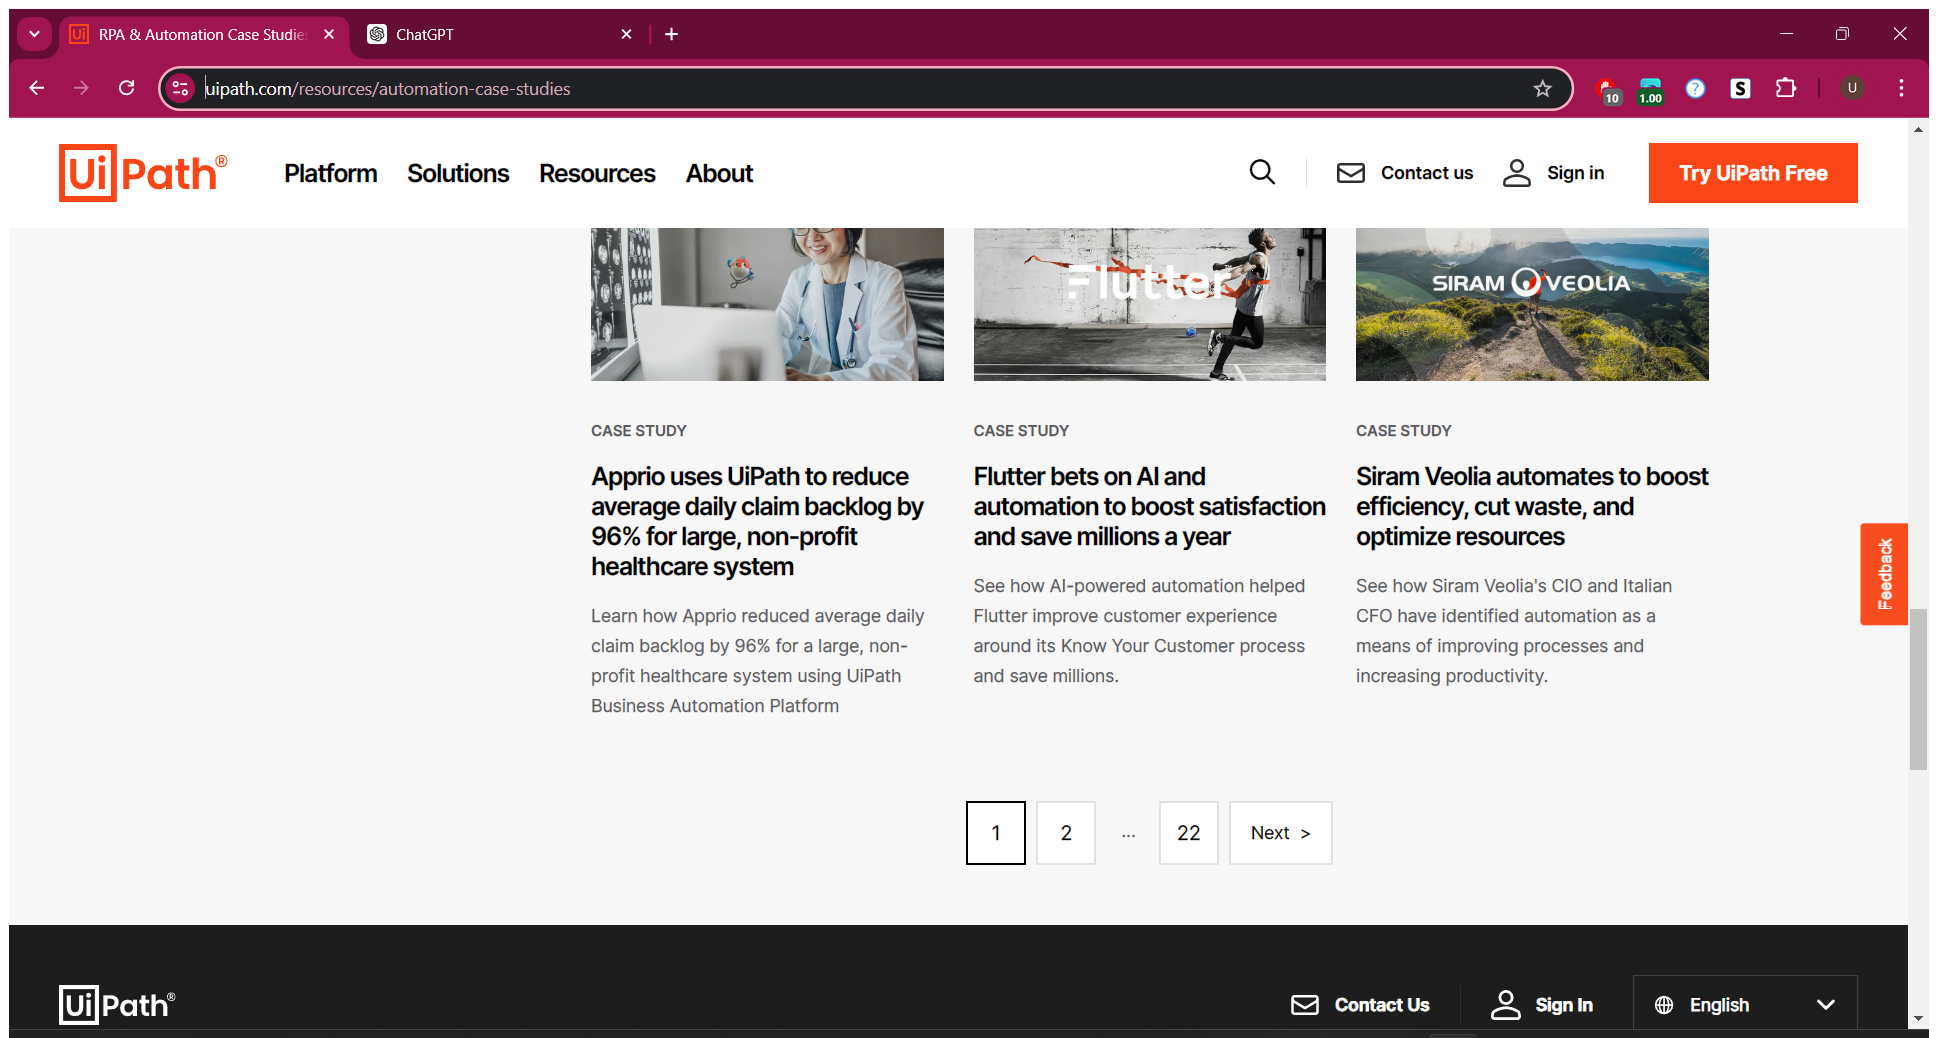
Workflow: Main

Step 1: Use Application/Browser in window 'RPA & Automation Case Studies | UiPath' (chrome.exe)

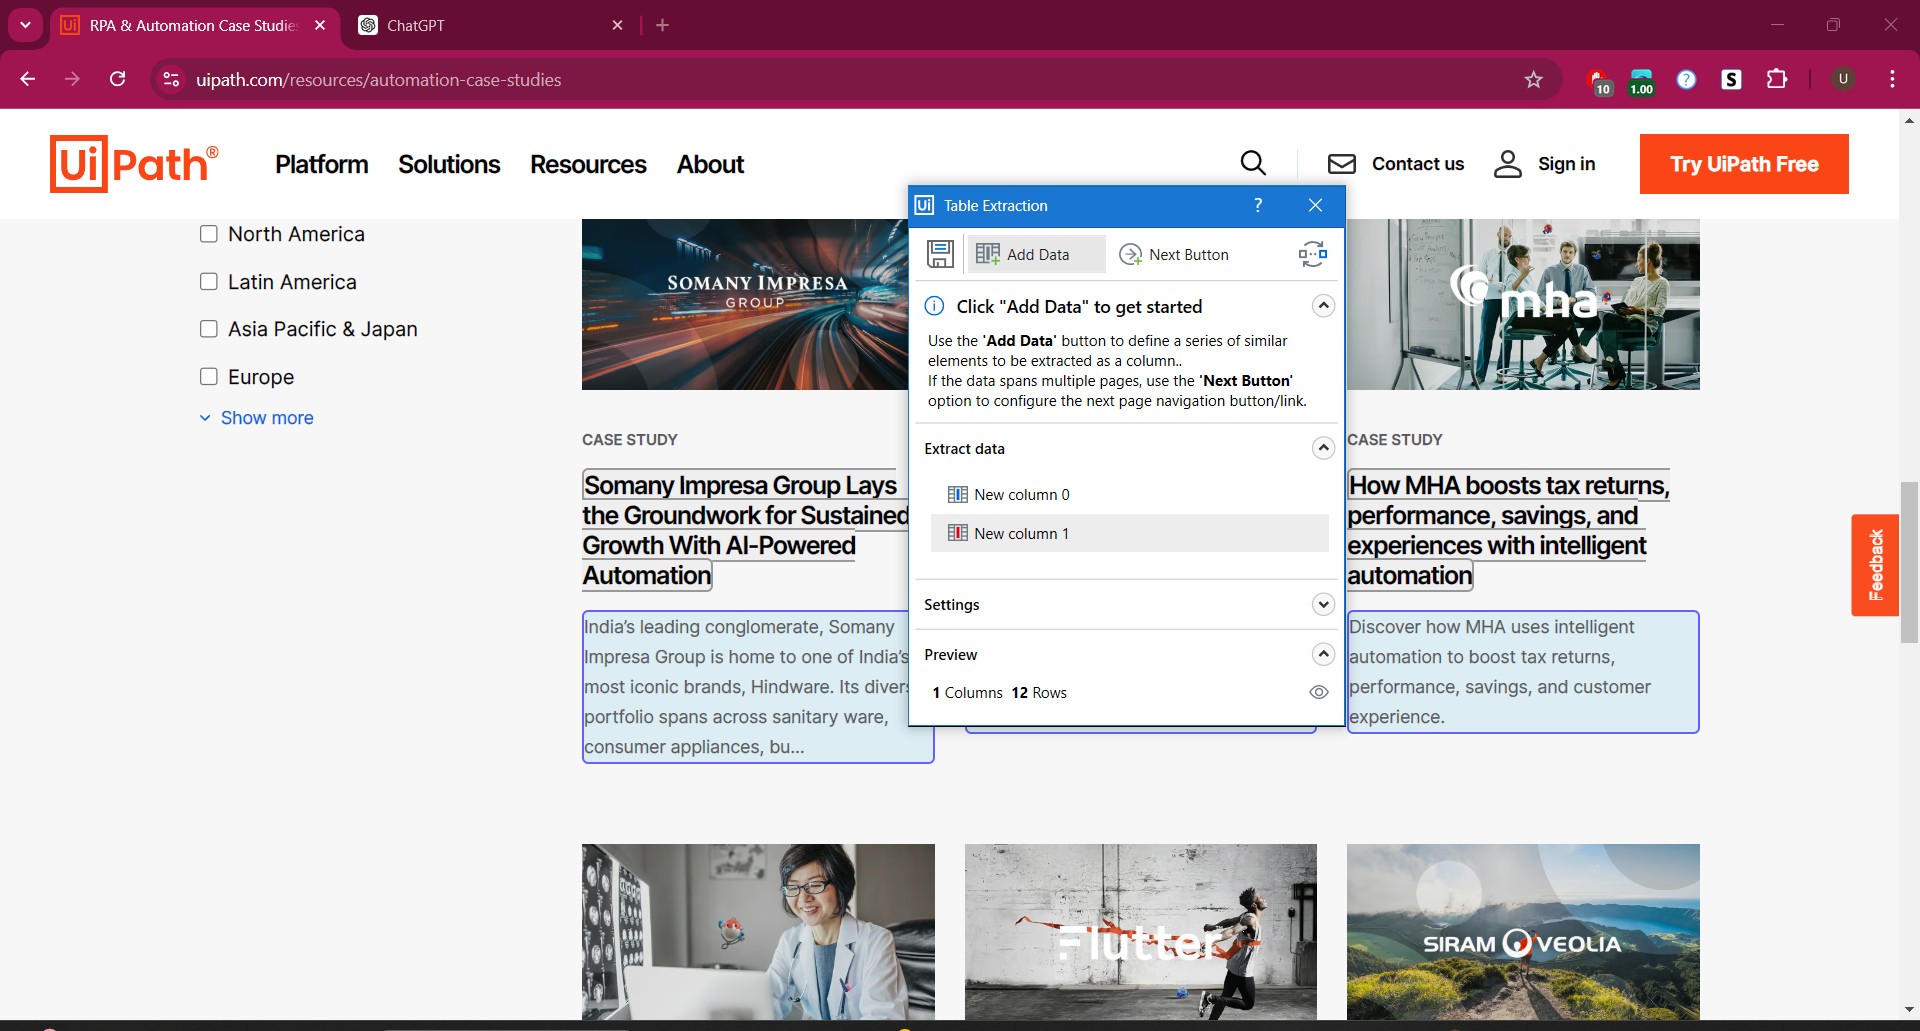
Step 2: get-text